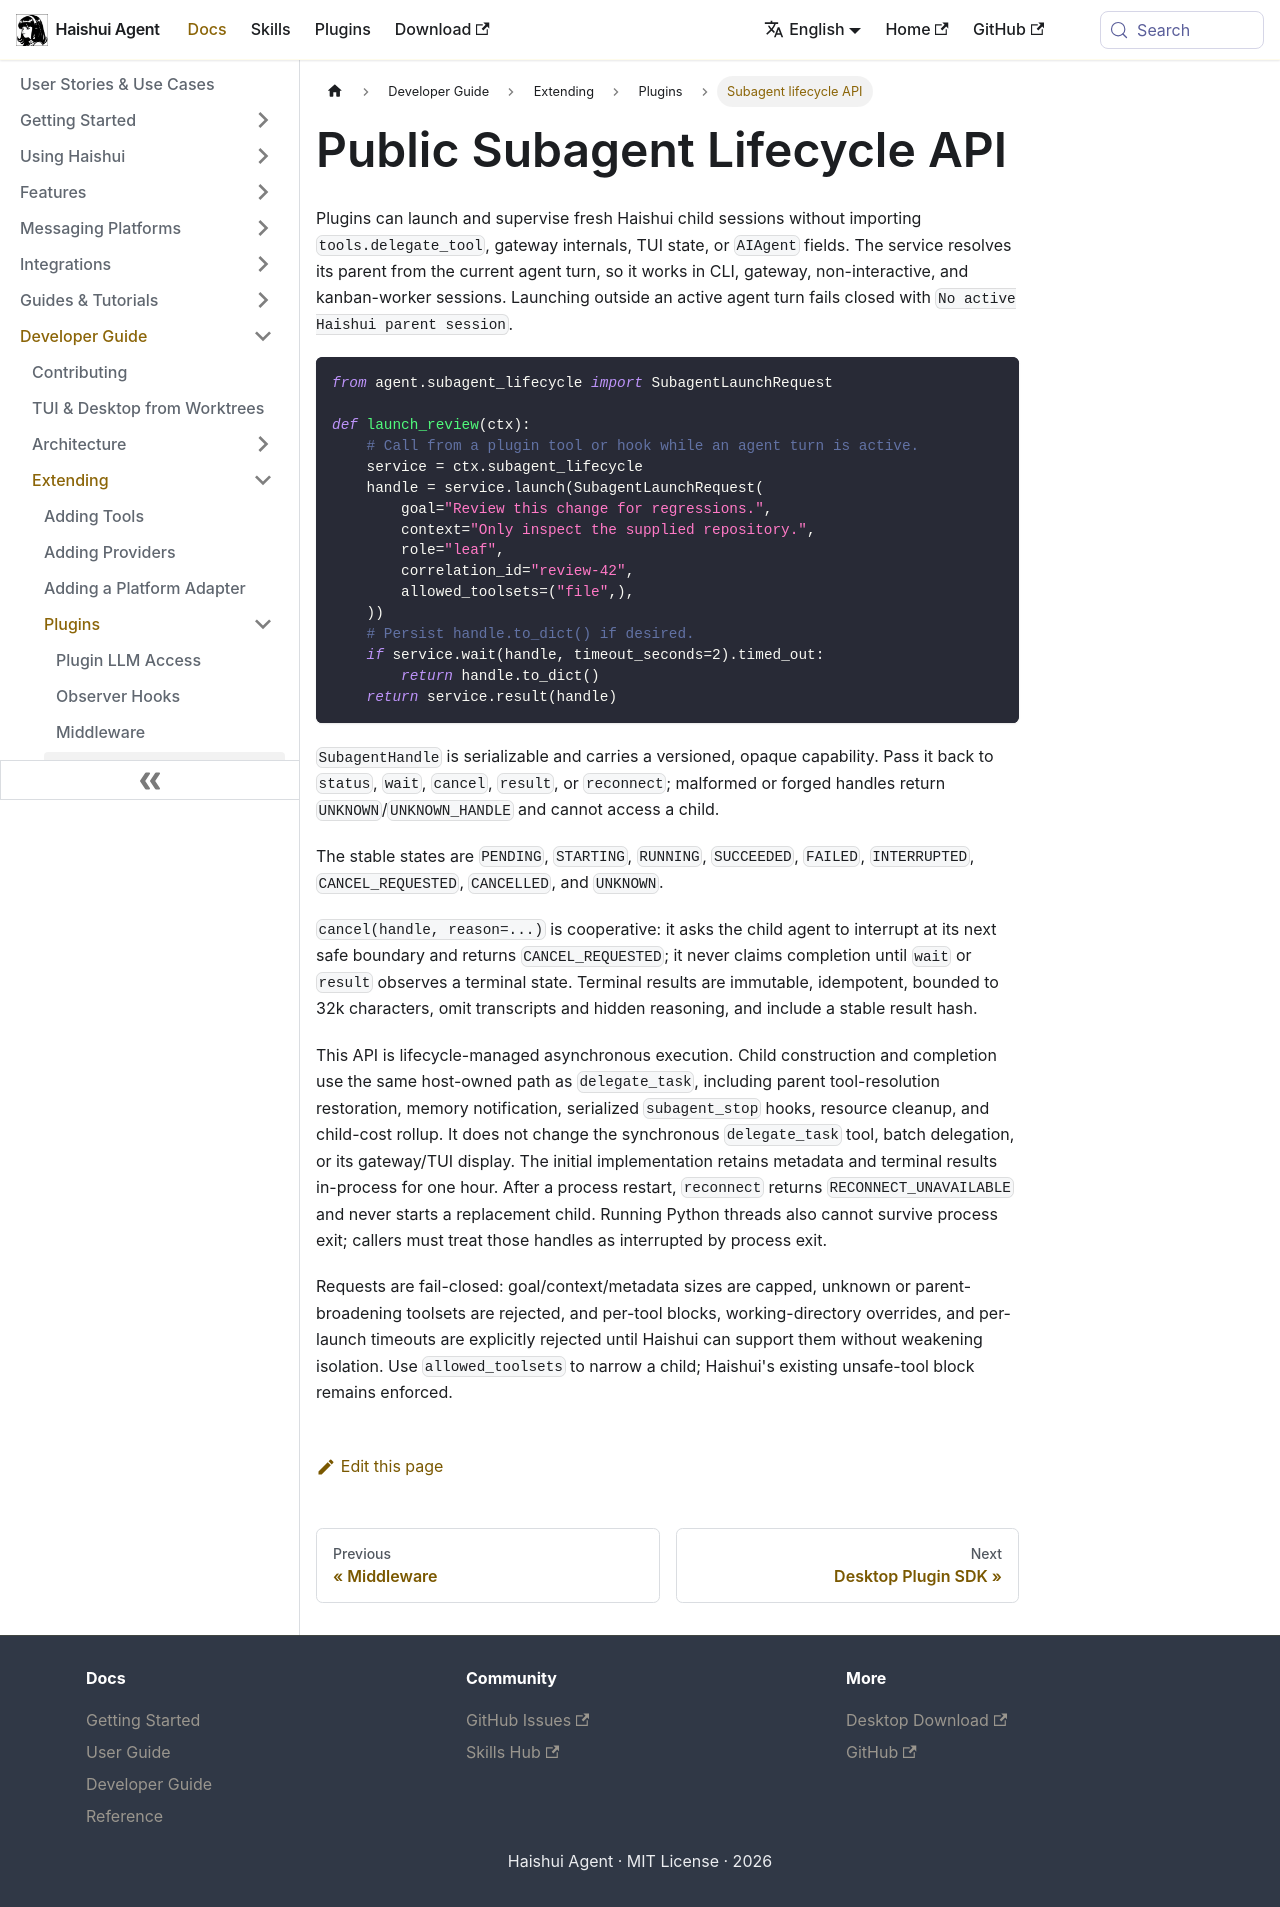

repository: aiqinghaiwork163/haishui-agent · page: docs/developer-guide/subagent-lifecycle-api/index.html · generator: docusaurus

---
title: Public Subagent Lifecycle API
sidebar_label: Subagent lifecycle API
---

# Public Subagent Lifecycle API

Plugins can launch and supervise fresh Haishui child sessions without importing
`tools.delegate_tool`, gateway internals, TUI state, or `AIAgent` fields.
The service resolves its parent from the current agent turn, so it works in
CLI, gateway, non-interactive, and kanban-worker sessions. Launching outside an
active agent turn fails closed with `No active Haishui parent session`.

```python
from agent.subagent_lifecycle import SubagentLaunchRequest

def launch_review(ctx):
    # Call from a plugin tool or hook while an agent turn is active.
    service = ctx.subagent_lifecycle
    handle = service.launch(SubagentLaunchRequest(
        goal="Review this change for regressions.",
        context="Only inspect the supplied repository.",
        role="leaf",
        correlation_id="review-42",
        allowed_toolsets=("file",),
    ))
    # Persist handle.to_dict() if desired.
    if service.wait(handle, timeout_seconds=2).timed_out:
        return handle.to_dict()
    return service.result(handle)
```

`SubagentHandle` is serializable and carries a versioned, opaque capability.
Pass it back to `status`, `wait`, `cancel`, `result`, or `reconnect`; malformed
or forged handles return `UNKNOWN`/`UNKNOWN_HANDLE` and cannot access a child.

The stable states are `PENDING`, `STARTING`, `RUNNING`, `SUCCEEDED`, `FAILED`,
`INTERRUPTED`, `CANCEL_REQUESTED`, `CANCELLED`, and `UNKNOWN`.

`cancel(handle, reason=...)` is cooperative: it asks the child agent to
interrupt at its next safe boundary and returns `CANCEL_REQUESTED`; it never
claims completion until `wait` or `result` observes a terminal state. Terminal
results are immutable, idempotent, bounded to 32k characters, omit transcripts
and hidden reasoning, and include a stable result hash.

This API is lifecycle-managed asynchronous execution. Child construction and
completion use the same host-owned path as `delegate_task`, including parent
tool-resolution restoration, memory notification, serialized `subagent_stop`
hooks, resource cleanup, and child-cost rollup. It does not change the
synchronous `delegate_task` tool, batch delegation, or its gateway/TUI display.
The initial implementation retains metadata and terminal results in-process for
one hour.
After a process restart, `reconnect` returns `RECONNECT_UNAVAILABLE` and never
starts a replacement child. Running Python threads also cannot survive process
exit; callers must treat those handles as interrupted by process exit.

Requests are fail-closed: goal/context/metadata sizes are capped, unknown or
parent-broadening toolsets are rejected, and per-tool blocks, working-directory
overrides, and per-launch timeouts are explicitly rejected until Haishui can
support them without weakening isolation. Use `allowed_toolsets` to narrow a
child; Haishui's existing unsafe-tool block remains enforced.
